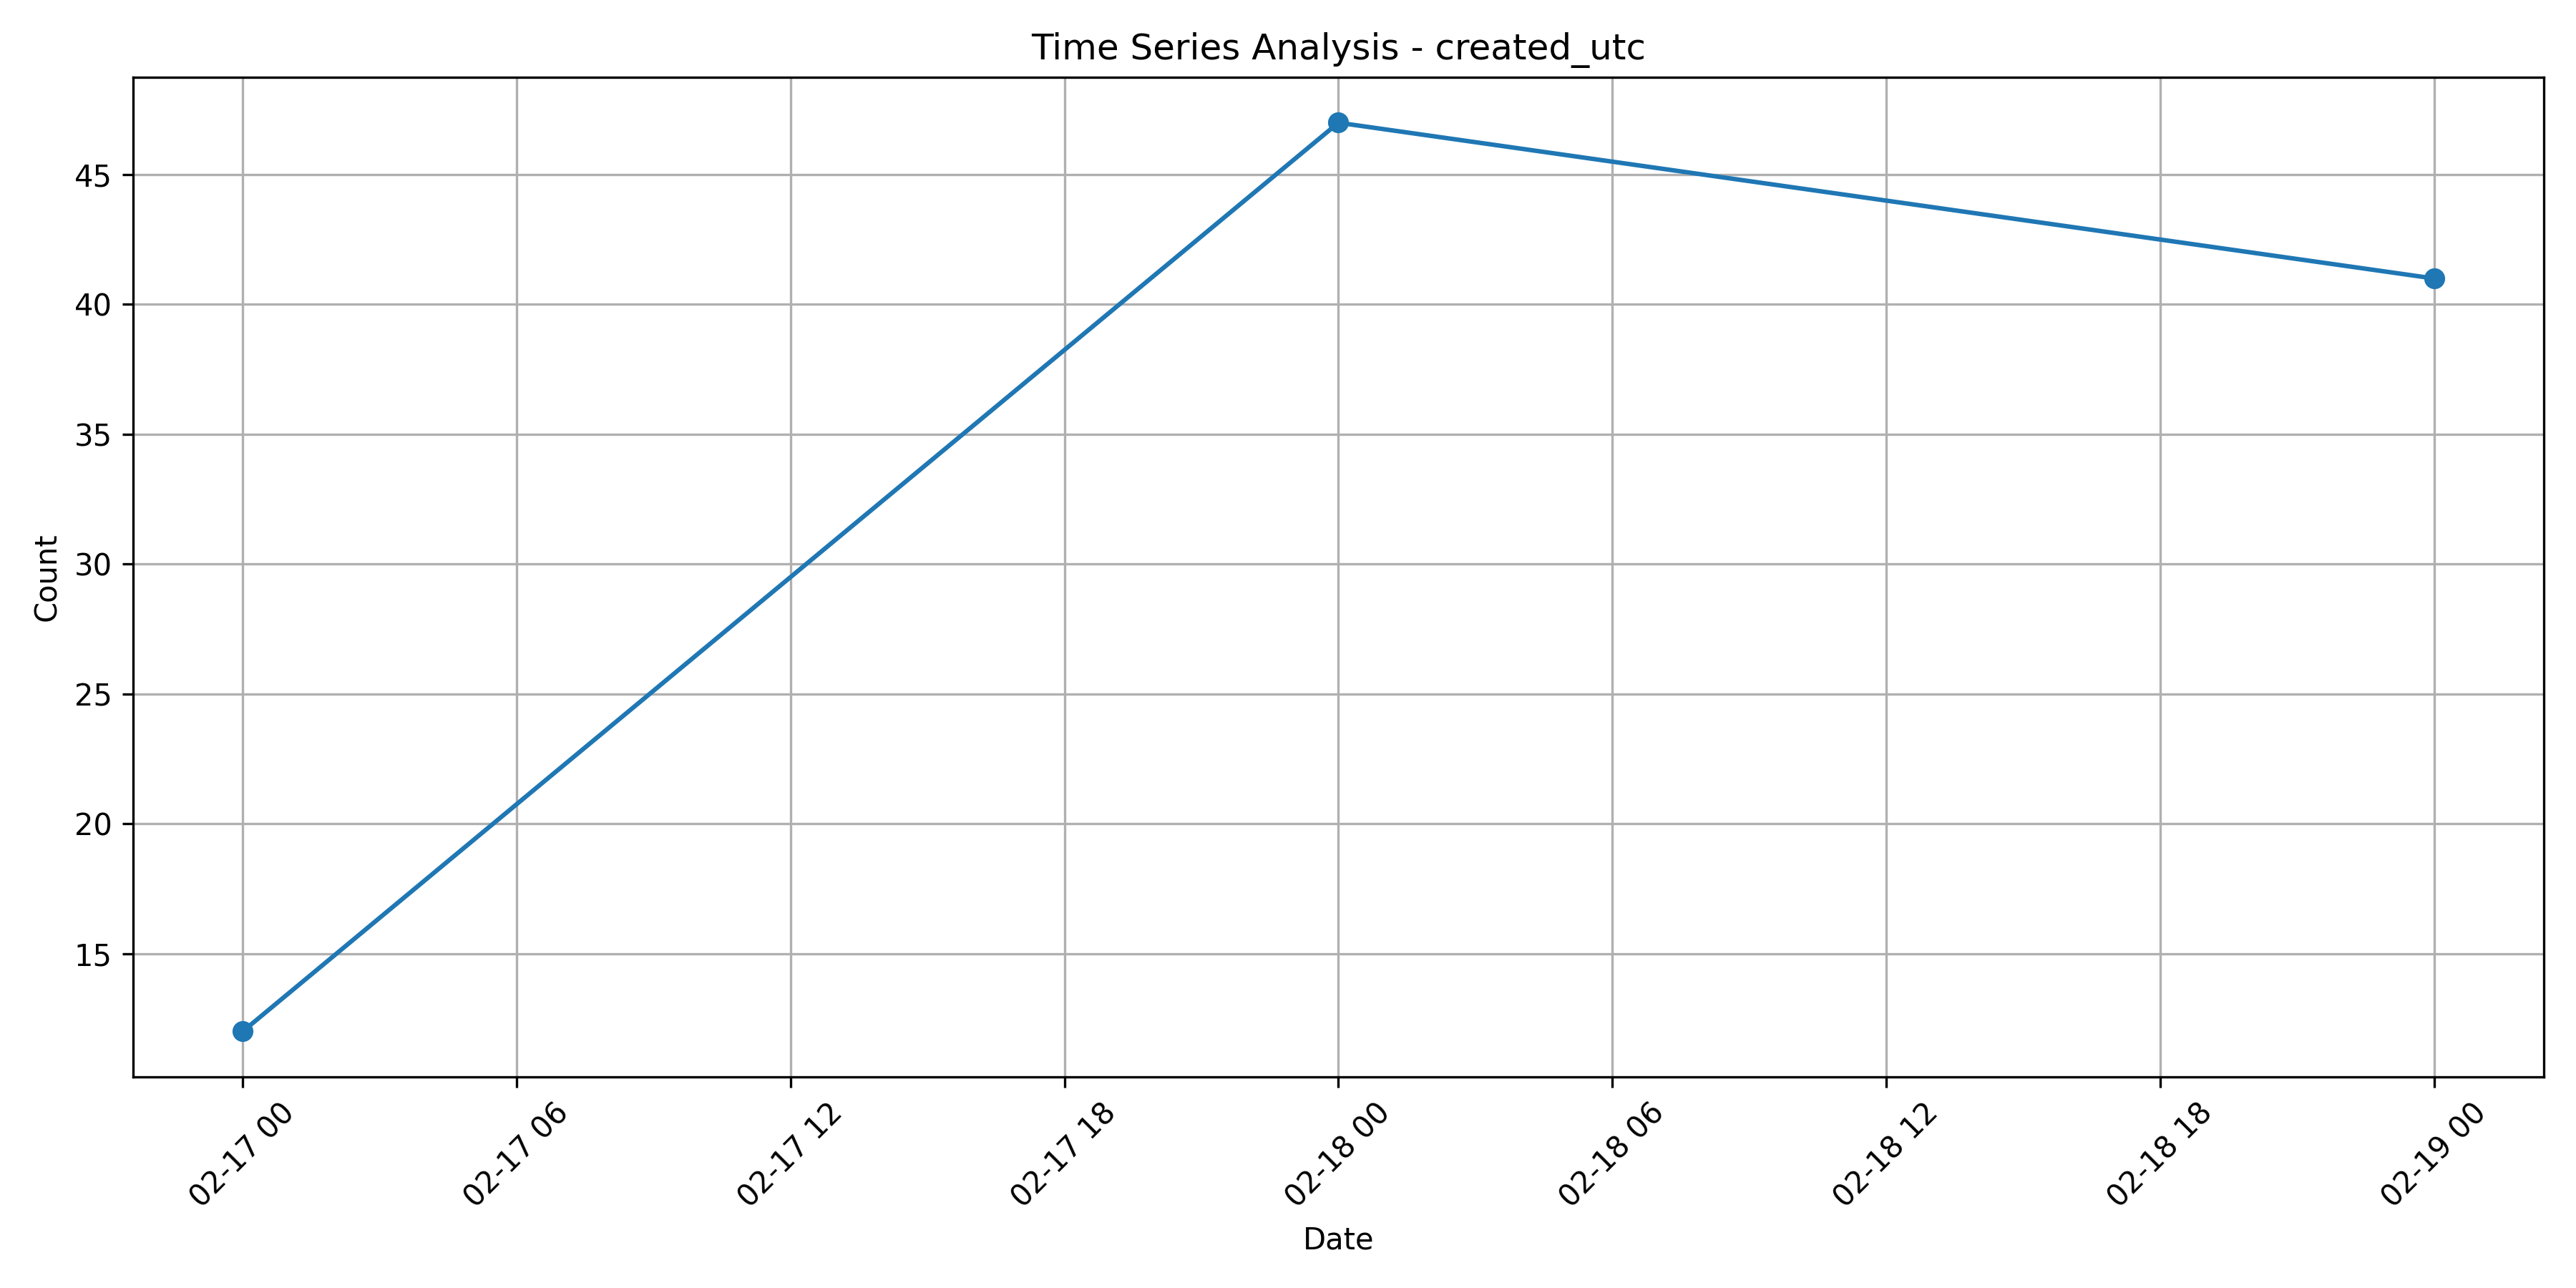

The file beside this chart, header and first rows:
created_utc, 0
2025-02-17, 12
2025-02-18, 47
2025-02-19, 41
